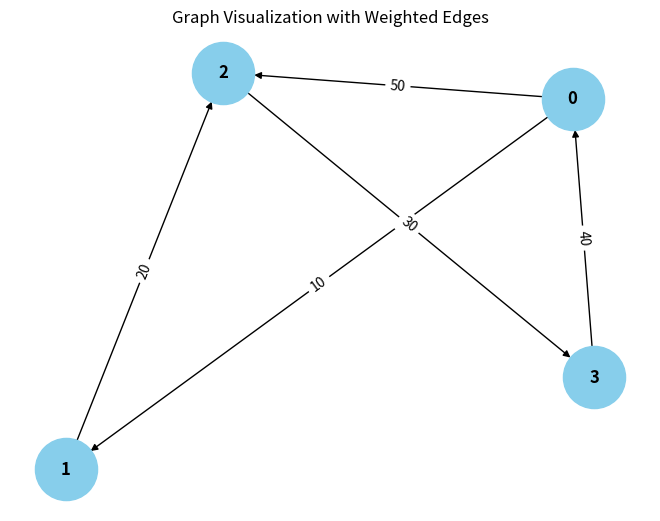

This figure's Python source:
from collections import defaultdict

# ---------------------------
# WeightedGraph Class
# ---------------------------
class WeightedGraph:
    def __init__(self, vertices):
        self.vertices = vertices
        self.adj_list = {i: [] for i in range(vertices)}  # Adjacency list for the graph
        self.edges = []  # List to store the edges (u, v, weight)

    def add_edge(self, u, v, weight):
        """Add a single edge to the graph."""
        if (u, v, weight) not in self.edges:
            self.edges.append((u, v, weight))
            self.adj_list[u].append((v, weight))

    def add_multiple_edges(self, edges):
        """Add multiple edges at once."""
        for u, v, weight in edges:
            self.add_edge(u, v, weight)

    def get_edges(self):
        """Return all edges in the graph."""
        return self.edges

    def print_edges(self):
        """Print the edges of the graph."""
        print("Edges in the graph:")
        for u, weight in self.edges:
            print(f"{u} -> {v} (Weight: {weight})")

    def print_adj_list(self):
        """Print the adjacency list of the graph."""
        print("Adjacency List of the graph:")
        for u in self.adj_list:
            print(f"{u} -> {self.adj_list[u]}")

    def is_cyclic_directed(self):
        """Detect if there is a cycle in a directed graph using DFS."""
        visited = [False] * self.vertices
        rec_stack = [False] * self.vertices

        def dfs(v):
            visited[v] = True
            rec_stack[v] = True
            for neighbor, _ in self.adj_list[v]:
                if not visited[neighbor] and dfs(neighbor):
                    return True
                elif rec_stack[neighbor]:
                    return True
            rec_stack[v] = False
            return False

        for node in range(self.vertices):
            if not visited[node]:
                if dfs(node):
                    return True
        return False

    def is_cyclic_undirected(self):
        """Detect if there is a cycle in an undirected graph using DFS."""
        visited = [False] * self.vertices

        def dfs(v, parent):
            visited[v] = True
            for neighbor, _ in self.adj_list[v]:
                if not visited[neighbor]:
                    if dfs(neighbor, v):
                        return True
                elif parent != neighbor:
                    return True
            return False

        for node in range(self.vertices):
            if not visited[node]:
                if dfs(node, -1):
                    return True
        return False

    def is_negative_cycle(self):
        """Detect if there is a negative cycle using Bellman-Ford."""
        dist = [float("inf")] * self.vertices
        dist[0] = 0  # Start from node 0

        for _ in range(self.vertices - 1):
            for u, v, weight in self.edges:
                if dist[u] != float("inf") and dist[u] + weight < dist[v]:
                    dist[v] = dist[u] + weight

        for u, v, weight in self.edges:
            if dist[u] != float("inf") and dist[u] + weight < dist[v]:
                return True  # Negative cycle detected
        return False

    def reset_graph(self):
        """Reset the graph to its empty state."""
        self.edges = []  # Clear all edges
        self.adj_list = {i: [] for i in range(self.vertices)}  # Reset adjacency list for each vertex

    def union(self, parent, u, v):
        """Union-find helper function."""
        root_u = self.find_parent(parent, u)
        root_v = self.find_parent(parent, v)
        if root_u != root_v:
            parent[root_u] = root_v

    def find_parent(self, parent, v):
        """Find the root of the node using path compression."""
        if parent[v] == -1:
            return v
        parent[v] = self.find_parent(parent, parent[v])
        return parent[v]

    def is_cyclic_undirected_union_find(self):
        """Detect cycles in an undirected graph using Union-Find."""
        parent = [-1] * self.vertices

        for u, v, _ in self.edges:
            x = self.find_parent(parent, u)
            y = self.find_parent(parent, v)

            if x == y:
                return True
            self.union(parent, x, y)
        return False

    # ---------------------------
    # Helper functions for testing
    # ---------------------------

    def reset_graph_helper(self):
        """Reset the graph to an empty state for testing."""
        self.edges = []
        self.adj_list = defaultdict(list)

    def get_edges_helper(self):
        """Return all edges for testing."""
        return self.edges

    def add_multiple_edges_helper(self, edges):
        """Add multiple edges for testing."""
        for edge in edges:
            self.add_edge(*edge)

# ---------------------------
# Helper Class for Cycle Test Results
# ---------------------------
class CycleDetectionResults:
    def __init__(self):
        self.directed_cycle_detected = False
        self.undirected_cycle_detected = False
        self.negative_cycle_detected = False

# ---------------------------
# Additional Functionalities
# ---------------------------

class GraphRenderer:
    def __init__(self, graph):
        """Initialize the renderer for visualizing the graph."""
        self.graph = graph

    def render_edges(self):
        """Render the edges of the graph."""
        print("\nRendering edges of the graph:")
        for u, v, weight in self.graph.get_edges():
            print(f"{u} -> {v} (Weight: {weight})")

    def render_adj_list(self):
        """Render the adjacency list of the graph."""
        print("\nRendering adjacency list:")
        self.graph.print_adj_list()

    def render_summary(self):
        """Render a summary of the graph."""
        print("\nGraph summary:")
        print(f"Total vertices: {self.graph.vertices}")
        print(f"Total edges: {len(self.graph.get_edges())}")
        print(f"Is cyclic (directed): {self.graph.is_cyclic_directed()}")
        print(f"Is cyclic (undirected): {self.graph.is_cyclic_undirected()}")
        print(f"Has negative cycle: {self.graph.is_negative_cycle()}")

import matplotlib.pyplot as plt
import networkx as nx

class WeightedGraphVisualization:
    def __init__(self, graph):
        """Initialize the visualization of weighted graph."""
        self.graph = graph

    def visualize(self):
        """Visualize the graph with weighted edges using networkx and matplotlib."""
        G = nx.DiGraph()  # Using DiGraph for directed graph visualization

        # Add edges to the networkx graph
        for u, v, weight in self.graph.get_edges():
            G.add_edge(u, v, weight=weight)

        # Draw the graph
        pos = nx.spring_layout(G)  # Layout for node positioning
        edge_labels = nx.get_edge_attributes(G, 'weight')

        # Draw nodes, edges, and labels
        nx.draw(G, pos, with_labels=True, node_color='skyblue', node_size=2000, font_size=12, font_weight='bold')
        nx.draw_networkx_edge_labels(G, pos, edge_labels=edge_labels)

        # Display the plot
        plt.title("Graph Visualization with Weighted Edges")
        plt.show()


# ---------------------------
# Main Program
# ---------------------------

class WeightedGraphHandler:
    def __init__(self, vertices):
        """Initialize the graph handler."""
        self.graph = WeightedGraph(vertices)
        self.renderer = GraphRenderer(self.graph)
        self.visualizer = WeightedGraphVisualization(self.graph)

    def add_edges(self, edges):
        """Add edges to the graph."""
        for edge in edges:
            self.graph.add_edge(*edge)

    def render_graph(self):
        """Render the graph using the renderer."""
        self.renderer.render_edges()
        self.renderer.render_adj_list()

    def visualize_graph(self):
        """Visualize the graph using the visualizer."""
        self.visualizer.visualize()

    def cycle_detection_summary(self):
        """Print the cycle detection summary."""
        print("\nCycle detection summary:")
        print(f"Directed cycle detected: {self.graph.is_cyclic_directed()}")
        print(f"Undirected cycle detected: {self.graph.is_cyclic_undirected()}")
        print(f"Negative cycle detected: {self.graph.is_negative_cycle()}")

# ---------------------------
# Extended Graph Operations
# ---------------------------

class GraphCycleAnalysis:
    def __init__(self, graph):
        """Initialize cycle analysis on the graph."""
        self.graph = graph
        self.results = CycleDetectionResults()

    def analyze_cycles(self):
        """Analyze different types of cycles in the graph."""
        self.results.directed_cycle_detected = self.graph.is_cyclic_directed()
        self.results.undirected_cycle_detected = self.graph.is_cyclic_undirected()
        self.results.negative_cycle_detected = self.graph.is_negative_cycle()

    def print_analysis(self):
        """Print the analysis results."""
        print(f"Directed cycle detected: {self.results.directed_cycle_detected}")
        print(f"Undirected cycle detected: {self.results.undirected_cycle_detected}")
        print(f"Negative cycle detected: {self.results.negative_cycle_detected}")

# ---------------------------
# Main Function
# ---------------------------

if __name__ == "__main__":
    # Create a graph with 4 vertices (0, 1, 2, 3)
    graph_handler = WeightedGraphHandler(4)

    # Add some sample edges (u, v, weight)
    edges = [
        (0, 1, 10),  # Edge from 0 to 1 with weight 10
        (1, 2, 20),  # Edge from 1 to 2 with weight 20
        (2, 3, 30),  # Edge from 2 to 3 with weight 30
        (3, 0, 40),  # Edge from 3 to 0 with weight 40 (creates a directed cycle: 0 -> 1 -> 2 -> 3 -> 0)
        (0, 2, 50)  # Edge from 0 to 2 with weight 50
    ]

    # Add edges to the graph
    graph_handler.add_edges(edges)

    # Render the graph's edges and adjacency list
    graph_handler.render_graph()

    # Visualize the graph
    graph_handler.visualize_graph()

    # Detect and print the cycle results
    graph_handler.cycle_detection_summary()

    # Analyze cycles in detail
    cycle_analysis = GraphCycleAnalysis(graph_handler.graph)
    cycle_analysis.analyze_cycles()
    cycle_analysis.print_analysis()
